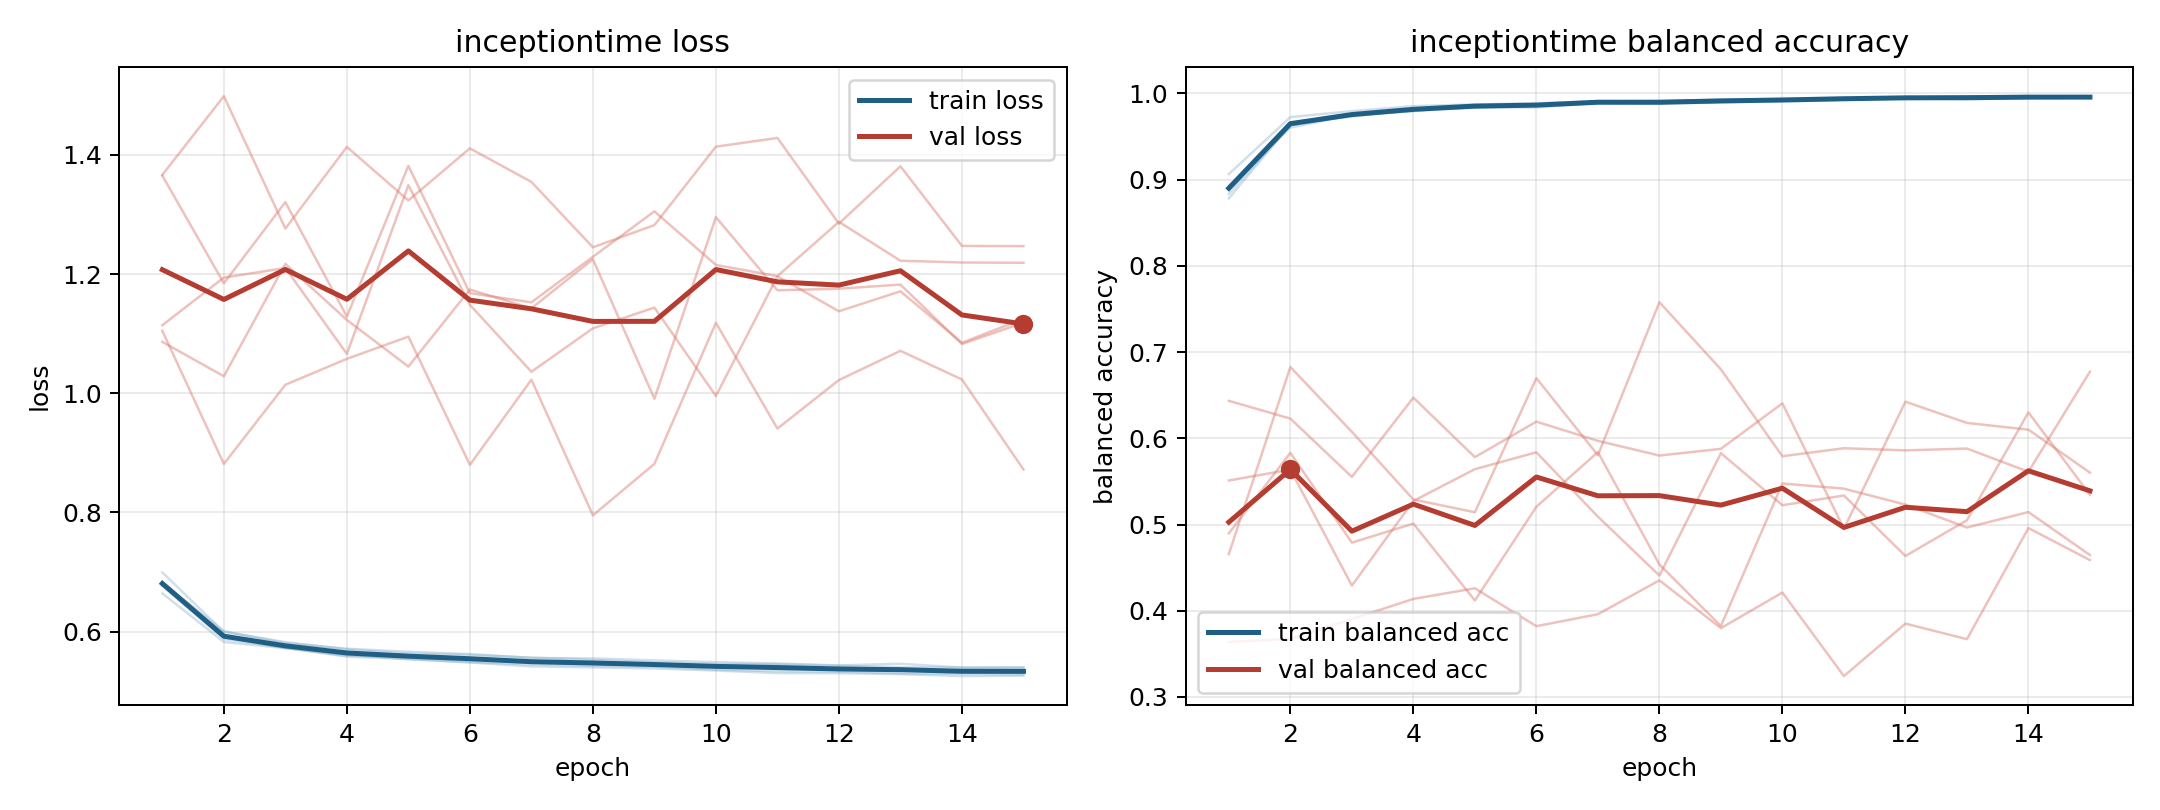

Values plotted in this chart, from the file beside it:
model, fold, epoch, train_loss, train_balanced_accuracy, val_loss, val_balanced_accuracy
inceptiontime, 1, 1, 0.6641, 0.9063, 1.367, 0.3638
inceptiontime, 1, 2, 0.5824, 0.9723, 1.499, 0.3673
inceptiontime, 1, 3, 0.572, 0.9792, 1.277, 0.3904
inceptiontime, 1, 4, 0.5594, 0.9851, 1.413, 0.4137
inceptiontime, 1, 5, 0.5568, 0.9871, 1.324, 0.4261
inceptiontime, 1, 6, 0.5521, 0.9885, 1.411, 0.3821
inceptiontime, 1, 7, 0.5486, 0.9905, 1.355, 0.396
inceptiontime, 1, 8, 0.5466, 0.9911, 1.245, 0.4352
inceptiontime, 1, 9, 0.5442, 0.9924, 1.282, 0.3798
inceptiontime, 1, 10, 0.5428, 0.9929, 1.414, 0.4211
inceptiontime, 1, 11, 0.5424, 0.9936, 1.429, 0.3242
inceptiontime, 1, 12, 0.5375, 0.9955, 1.285, 0.3851
inceptiontime, 1, 13, 0.5359, 0.9958, 1.381, 0.367
inceptiontime, 1, 14, 0.5333, 0.9964, 1.247, 0.4958
inceptiontime, 1, 15, 0.533, 0.996, 1.247, 0.4587
inceptiontime, 2, 1, 0.6811, 0.8833, 1.365, 0.6434
inceptiontime, 2, 2, 0.591, 0.9628, 1.185, 0.6228
inceptiontime, 2, 3, 0.5723, 0.9741, 1.321, 0.5552
inceptiontime, 2, 4, 0.5618, 0.9795, 1.129, 0.6471
inceptiontime, 2, 5, 0.5532, 0.9858, 1.382, 0.5781
inceptiontime, 2, 6, 0.5487, 0.9863, 1.168, 0.6192
inceptiontime, 2, 7, 0.5448, 0.989, 1.153, 0.597
inceptiontime, 2, 8, 0.5423, 0.9893, 1.229, 0.58
inceptiontime, 2, 9, 0.541, 0.9912, 1.305, 0.5877
inceptiontime, 2, 10, 0.5359, 0.9916, 1.215, 0.6405
inceptiontime, 2, 11, 0.5334, 0.9936, 1.197, 0.4951
inceptiontime, 2, 12, 0.5327, 0.9946, 1.288, 0.6424
inceptiontime, 2, 13, 0.5295, 0.9951, 1.222, 0.6178
inceptiontime, 2, 14, 0.5289, 0.9946, 1.22, 0.61
inceptiontime, 2, 15, 0.5276, 0.9956, 1.219, 0.5601
inceptiontime, 3, 1, 0.6814, 0.8922, 1.086, 0.551
inceptiontime, 3, 2, 0.6005, 0.9602, 1.028, 0.5637
inceptiontime, 3, 3, 0.5805, 0.9749, 1.217, 0.4292
inceptiontime, 3, 4, 0.5711, 0.9794, 1.123, 0.5273
inceptiontime, 3, 5, 0.566, 0.9836, 1.045, 0.5641
inceptiontime, 3, 6, 0.562, 0.9835, 1.174, 0.5837
inceptiontime, 3, 7, 0.5556, 0.9887, 1.143, 0.5091
inceptiontime, 3, 8, 0.5548, 0.9877, 1.225, 0.4408
inceptiontime, 3, 9, 0.5515, 0.9895, 0.9908, 0.5827
inceptiontime, 3, 10, 0.5486, 0.9906, 1.296, 0.5223
inceptiontime, 3, 11, 0.5462, 0.9923, 1.173, 0.5337
inceptiontime, 3, 12, 0.5431, 0.9943, 1.175, 0.4635
inceptiontime, 3, 13, 0.5459, 0.993, 1.182, 0.505
inceptiontime, 3, 14, 0.5394, 0.9946, 1.083, 0.63
inceptiontime, 3, 15, 0.54, 0.9949, 1.118, 0.5344
inceptiontime, 4, 1, 0.6991, 0.8781, 1.105, 0.4657
inceptiontime, 4, 2, 0.5994, 0.9636, 0.8813, 0.6826
inceptiontime, 4, 3, 0.5822, 0.9754, 1.014, 0.6075
inceptiontime, 4, 4, 0.57, 0.9812, 1.058, 0.529
inceptiontime, 4, 5, 0.563, 0.986, 1.095, 0.5142
inceptiontime, 4, 6, 0.5608, 0.9869, 0.8798, 0.6697
inceptiontime, 4, 7, 0.5562, 0.9895, 1.023, 0.5803
inceptiontime, 4, 8, 0.5523, 0.9902, 0.795, 0.7578
inceptiontime, 4, 9, 0.5481, 0.9924, 0.8814, 0.6799
inceptiontime, 4, 10, 0.5456, 0.9936, 1.118, 0.5791
inceptiontime, 4, 11, 0.5452, 0.9946, 0.9407, 0.5884
inceptiontime, 4, 12, 0.5425, 0.9947, 1.022, 0.5859
inceptiontime, 4, 13, 0.5399, 0.9966, 1.071, 0.588
inceptiontime, 4, 14, 0.5395, 0.9955, 1.023, 0.5612
inceptiontime, 4, 15, 0.539, 0.9952, 0.872, 0.6773
... 15 more rows
